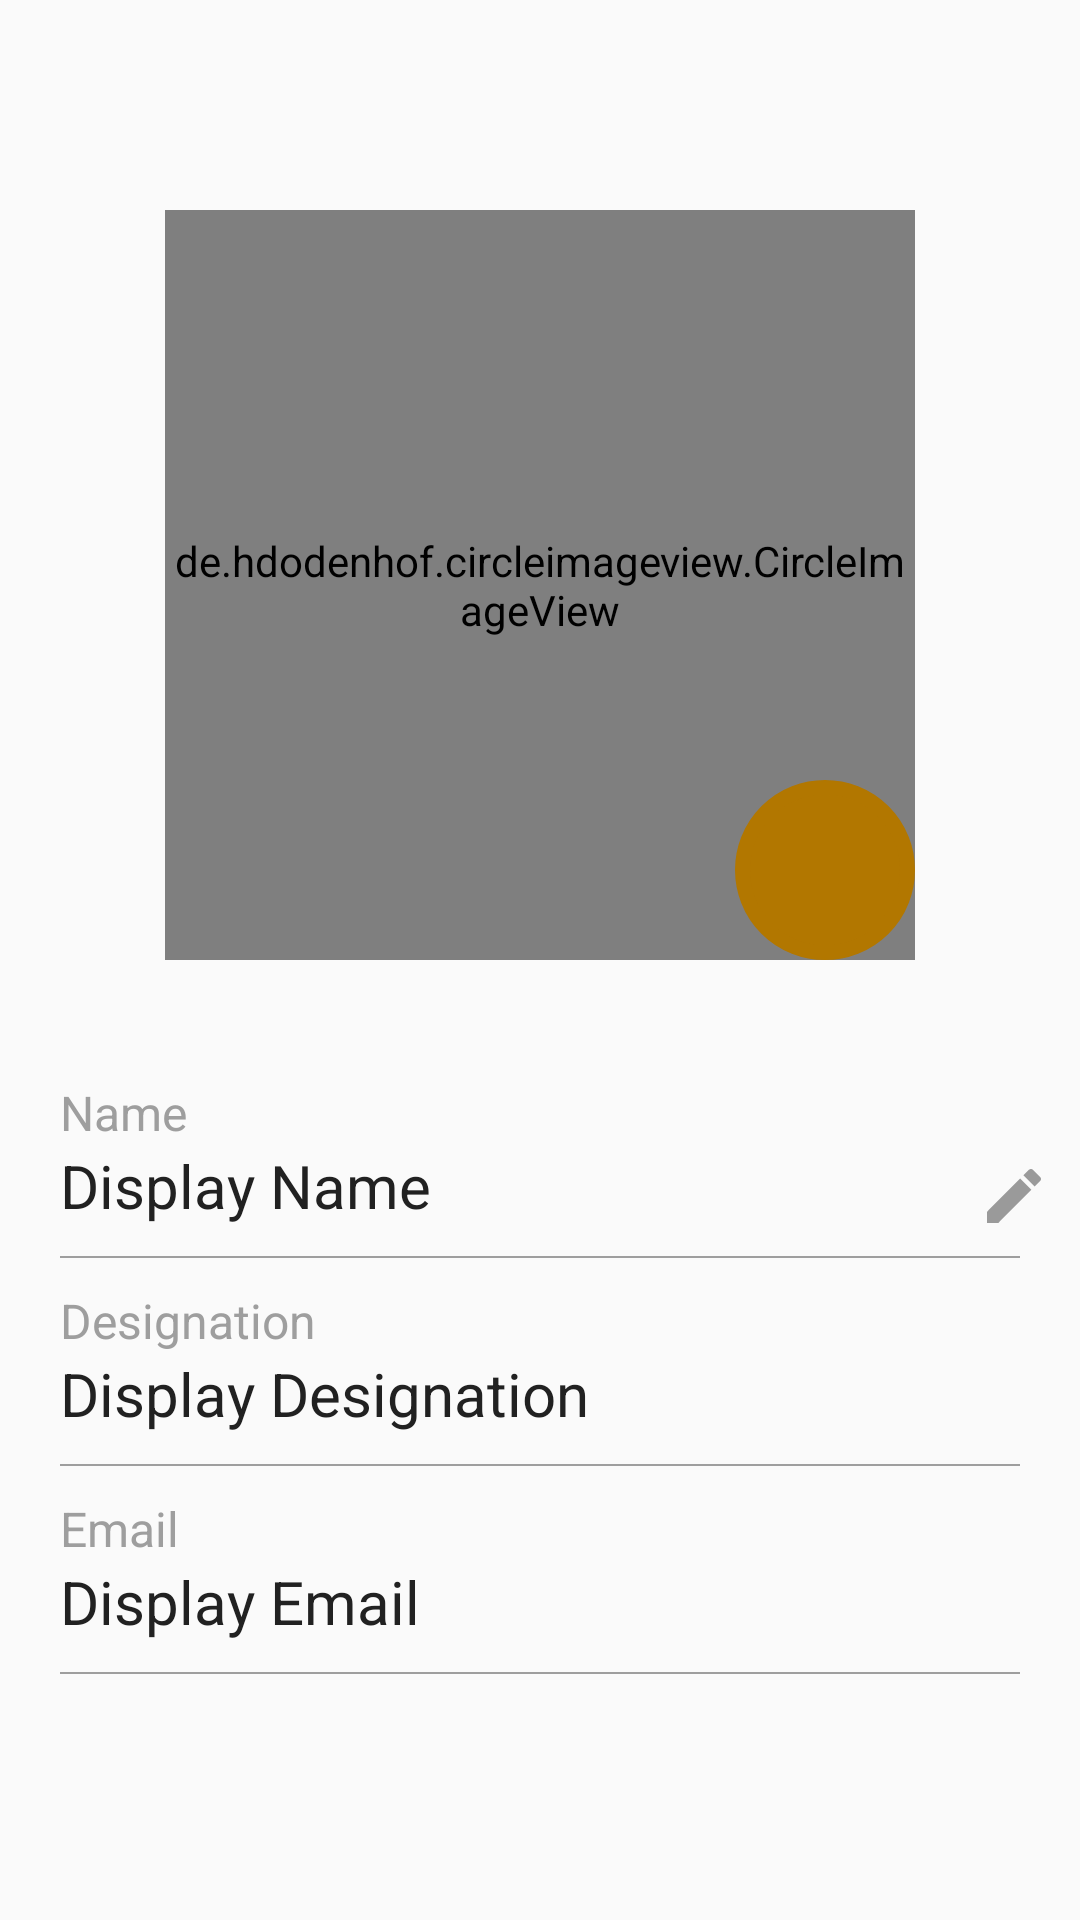

Produce the Android XML layout that renders to this screen, including the resource entries it uses.
<!-- AndroidManifest.xml: application theme AppTheme -->
<!-- res/layout/fragment_profile.xml -->
<?xml version="1.0" encoding="utf-8"?>
<androidx.constraintlayout.widget.ConstraintLayout xmlns:android="http://schemas.android.com/apk/res/android"
    xmlns:app="http://schemas.android.com/apk/res-auto"
    xmlns:tools="http://schemas.android.com/tools"
    android:layout_width="match_parent"
    android:layout_height="match_parent">

    <de.hdodenhof.circleimageview.CircleImageView
        android:id="@+id/profile_displayImage"
        android:layout_width="250dp"
        android:layout_height="250dp"
        android:layout_marginTop="70dp"
        android:scaleType="centerCrop"
        android:src="@drawable/defaultprofile"
        android:transitionName="profile_pic_transition"
        app:layout_collapseMode="pin"
        app:layout_constraintEnd_toEndOf="parent"
        app:layout_constraintStart_toStartOf="parent"
        app:layout_constraintTop_toTopOf="parent" />

    <TextView
        android:id="@+id/profile_name"
        android:layout_width="wrap_content"
        android:layout_height="wrap_content"
        android:layout_marginStart="20dp"
        android:layout_marginTop="40dp"
        android:text="Name"

        android:textColor="#9E9E9E"
        android:textSize="16sp"
        app:layout_constraintStart_toStartOf="parent"
        app:layout_constraintTop_toBottomOf="@+id/profile_displayImage" />

    <TextView
        android:id="@+id/profile_displayName"
        android:layout_width="match_parent"
        android:layout_height="wrap_content"
        android:layout_marginStart="20dp"
        android:layout_marginEnd="25dp"
        android:text="Display Name"
        android:textColor="#212121"
        android:textSize="20sp"
        android:transitionName="display_name_anim"
        app:layout_constraintTop_toBottomOf="@+id/profile_name" />

    <ImageView
        android:id="@+id/profile_editnamebtn"
        android:layout_width="wrap_content"
        android:layout_height="wrap_content"
        android:layout_marginTop="5dp"
        android:layout_marginEnd="10dp"
        android:src="@drawable/ic_create_black_24dp"
        app:layout_constraintEnd_toEndOf="parent"
        app:layout_constraintTop_toBottomOf="@+id/profile_name" />

    <View
        android:id="@+id/view"
        android:layout_width="match_parent"
        android:layout_height="0.5dp"
        android:layout_marginStart="20dp"
        android:layout_marginTop="10dp"
        android:layout_marginEnd="20dp"
        android:background="#9E9E9E"
        app:layout_constraintTop_toBottomOf="@+id/profile_displayName"
        tools:layout_editor_absoluteX="35dp" />


    <TextView
        android:id="@+id/profile_designation"
        android:layout_width="wrap_content"
        android:layout_height="wrap_content"
        android:layout_marginStart="20dp"
        android:layout_marginTop="10dp"
        android:text="Designation"
        android:textColor="#9E9E9E"
        android:textSize="16sp"
        app:layout_constraintStart_toStartOf="parent"
        app:layout_constraintTop_toBottomOf="@+id/view" />

    <TextView
        android:id="@+id/profile_display_Designation"
        android:layout_width="match_parent"
        android:layout_height="wrap_content"
        android:layout_marginStart="20dp"
        android:text="Display Designation"
        android:textColor="#212121"
        android:textSize="20sp"
        android:transitionName="designation_anim"
        app:layout_constraintTop_toBottomOf="@+id/profile_designation" />

    <View
        android:id="@+id/view3"
        android:layout_width="match_parent"
        android:layout_height="0.5dp"
        android:layout_marginStart="20dp"
        android:layout_marginTop="10dp"
        android:layout_marginEnd="20dp"
        android:background="#9E9E9E"
        app:layout_constraintTop_toBottomOf="@+id/profile_display_Designation" />

    <TextView
        android:id="@+id/prof"
        android:layout_width="wrap_content"
        android:layout_height="wrap_content"
        android:layout_marginStart="20dp"
        android:layout_marginTop="10dp"
        android:text="Email"
        android:textColor="#9e9e9e"
        android:textSize="16sp"
        app:layout_constraintStart_toStartOf="parent"
        app:layout_constraintTop_toBottomOf="@+id/view3" />

    <TextView
        android:id="@+id/profile_display_Email"
        android:layout_width="match_parent"
        android:layout_height="wrap_content"
        android:layout_marginStart="20dp"
        android:text="Display Email"
        android:textColor="#212121"
        android:textSize="20sp"
        app:layout_constraintStart_toStartOf="parent"
        app:layout_constraintTop_toBottomOf="@+id/prof" />

    <View
        android:id="@+id/view4"
        android:layout_width="match_parent"
        android:layout_height="0.5dp"
        android:layout_marginStart="20dp"
        android:layout_marginTop="10dp"
        android:layout_marginEnd="20dp"
        android:background="#9E9E9E"
        app:layout_constraintTop_toBottomOf="@+id/profile_display_Email" />

    <ImageButton
        android:id="@+id/profile_changePhoto"
        android:layout_width="60dp"
        android:layout_height="60dp"
        android:layout_gravity="center_horizontal"
        android:background="@drawable/round"
        android:padding="15dp"
        android:scaleType="fitXY"
        android:src="@drawable/ic_camera_alt_black_24dp"
        app:layout_constraintBottom_toBottomOf="@+id/profile_displayImage"
        app:layout_constraintEnd_toEndOf="@+id/profile_displayImage" />
    <ProgressBar
        android:layout_width="wrap_content"
        android:layout_height="wrap_content"
        app:layout_constraintStart_toStartOf="parent"
        app:layout_constraintTop_toTopOf="parent"
        app:layout_constraintEnd_toEndOf="parent"
        android:visibility="invisible"
        android:id="@+id/profile_progress"
        app:layout_constraintBottom_toBottomOf="parent"/>


</androidx.constraintlayout.widget.ConstraintLayout>
<!-- resources referenced by this layout -->
<resources>
  <!-- drawable defaultprofile: png bitmap (drawable, 40803 bytes) -->
  <!-- drawable ic_create_black_24dp (drawable) -->
  <vector android:height="24dp" android:tint="#9A9A9A"
      android:viewportHeight="24.0" android:viewportWidth="24.0"
      android:width="24dp" xmlns:android="http://schemas.android.com/apk/res/android">
      <path android:fillColor="#FF000000" android:pathData="M3,17.25V21h3.75L17.81,9.94l-3.75,-3.75L3,17.25zM20.71,7.04c0.39,-0.39 0.39,-1.02 0,-1.41l-2.34,-2.34c-0.39,-0.39 -1.02,-0.39 -1.41,0l-1.83,1.83 3.75,3.75 1.83,-1.83z"/>
  </vector>
  <!-- drawable round (drawable) -->
  <?xml version="1.0" encoding="utf-8"?>
  <shape xmlns:android="http://schemas.android.com/apk/res/android">
  
      <corners android:radius="100dp" />
  
      <stroke
          android:width="5dp"
          android:color="@color/colorAccent" />
      <solid android:color="@color/colorAccent" />
  </shape>
  <style name="AppTheme" parent="Theme.AppCompat.Light.NoActionBar">
          
          <item name="colorPrimary">@color/colorPrimary</item>
          <item name="colorPrimaryDark">@color/colorPrimaryDark</item>
          <item name="colorAccent">@color/colorAccent</item>
          <item name="android:windowExitTransition">@android:transition/explode</item>
          <item name="android:windowReenterTransition">@android:transition/slide_bottom</item>
          <item name="android:windowContentTransitions">true</item>
  
          <item name="windowActionModeOverlay">true</item>
          <item name="android:actionModeBackground">@color/colorPrimary</item>
      </style>
  <color name="colorAccent">#b27700</color>
  <color name="colorPrimary">#420420</color>
  <color name="colorPrimaryDark">#2e0216</color>
</resources>
